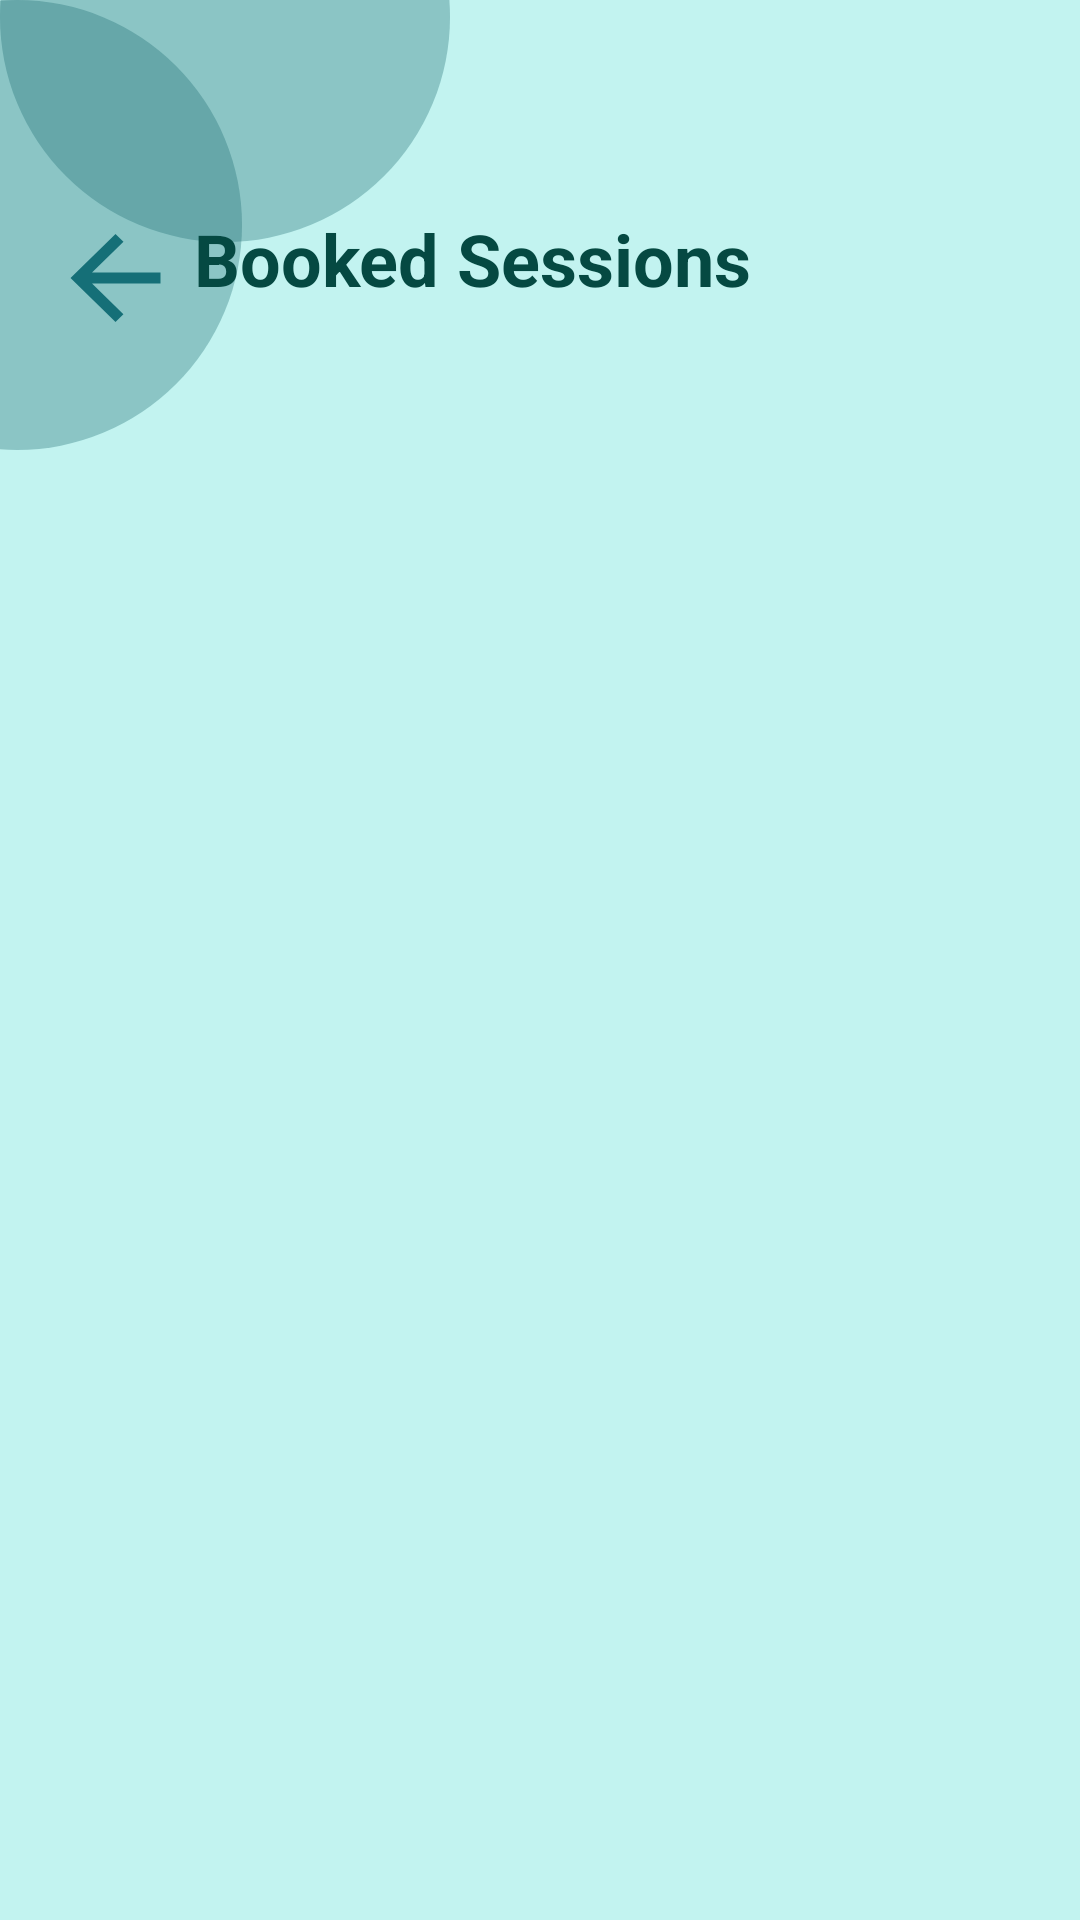

The Android layout XML behind this screen, and the referenced resources:
<!-- AndroidManifest.xml: application theme Theme.MyApplication1 -->
<!-- res/layout/activity_main23.xml -->
<?xml version="1.0" encoding="utf-8"?>
<androidx.constraintlayout.widget.ConstraintLayout xmlns:android="http://schemas.android.com/apk/res/android"
xmlns:app="http://schemas.android.com/apk/res-auto"
xmlns:tools="http://schemas.android.com/tools"
android:layout_width="match_parent"
android:layout_height="match_parent"
android:background="#c2f3f0"
tools:context=".MainActivity23">



    <View
        android:id="@+id/firstCircle"

        android:background="@drawable/circle"

        android:layout_width="150dp"
        android:layout_height="150dp"
        android:layout_marginTop="-70dp"
        android:layout_marginBottom="0dp"

        app:layout_constraintEnd_toEndOf="parent"
        app:layout_constraintHorizontal_bias="0.0"
        app:layout_constraintStart_toStartOf="parent"
        app:layout_constraintTop_toTopOf="parent"



        />

    <View
        android:id="@+id/SecondCircle"

        android:background="@drawable/circle"

        android:layout_width="150dp"
        android:layout_height="150dp"
        android:layout_marginTop="0dp"
        android:layout_marginLeft="-70dp"

        app:layout_constraintEnd_toEndOf="parent"
        app:layout_constraintHorizontal_bias="0.0"
        app:layout_constraintStart_toStartOf="parent"
        app:layout_constraintTop_toTopOf="parent" />


    <Button
        android:id="@+id/backButtfdon"
        android:layout_width="45dp"
        android:layout_height="44dp"
        android:layout_margin="16dp"
        android:layout_marginStart="130dp"
        android:background="@drawable/backarrow"
        android:backgroundTint="#156F77"
        android:padding="8dp"
        android:textColorHighlight="#FFFFFF"
        android:textColorHint="#FFFFFF"
        android:textColorLink="#FFFFFF"
        app:layout_constraintBottom_toBottomOf="parent"
        app:layout_constraintEnd_toEndOf="parent"
        app:layout_constraintHorizontal_bias="0.0"
        app:layout_constraintStart_toStartOf="parent"
        app:layout_constraintTop_toTopOf="parent"
        app:layout_constraintVertical_bias="0.097" />

    <TextView
        android:id="@+id/textView17"
        android:layout_width="227dp"
        android:layout_height="42dp"
        android:text="Booked Sessions"
        android:textColor="#054942"
        android:textSize="24sp"
        android:textStyle="bold"
        app:layout_constraintBottom_toBottomOf="parent"
        app:layout_constraintEnd_toEndOf="parent"
        app:layout_constraintHorizontal_bias="0.487"
        app:layout_constraintStart_toStartOf="parent"
        app:layout_constraintTop_toTopOf="parent"
        app:layout_constraintVertical_bias="0.117" />


    <androidx.recyclerview.widget.RecyclerView
        android:id="@+id/rv"
        android:layout_width="364dp"
        android:layout_height="423dp"
        android:layout_alignParentTop="true"
        android:orientation="horizontal"
        app:layout_constraintBottom_toBottomOf="parent"
        app:layout_constraintEnd_toEndOf="parent"
        app:layout_constraintHorizontal_bias="0.551"
        app:layout_constraintStart_toStartOf="parent"
        app:layout_constraintTop_toTopOf="parent"
        app:layout_constraintVertical_bias="0.477" />

</androidx.constraintlayout.widget.ConstraintLayout>
<!-- resources referenced by this layout -->
<resources>
  <!-- drawable backarrow (drawable) -->
  <vector xmlns:android="http://schemas.android.com/apk/res/android"
      android:width="24dp"
      android:height="24dp"
      android:viewportWidth="24"
      android:viewportHeight="24"
      android:tint="#156f77">
  
      <path
          android:fillColor="#156f77"
          android:pathData="M20,11H7.83l5.59,-5.59L12,4l-8,8 8,8 1.41,-1.41L7.83,13H20v-2z"/>
  </vector>
  <!-- drawable circle (drawable) -->
  <?xml version="1.0" encoding="utf-8"?>
  <selector xmlns:android="http://schemas.android.com/apk/res/android">
      <item>
          <shape android:shape="oval">
              <solid android:color="#551b6b70"/>
              <size
                  android:width="48dp"
                  android:height="48dp"/>
          </shape>
      </item>
  </selector>
  <style name="Theme.MyApplication1" parent="Base.Theme.MyApplication1" />
  <style name="Base.Theme.MyApplication1" parent="Theme.AppCompat.DayNight.NoActionBar">
          
          
          <item name="android:windowFullscreen">true</item>
      </style>
</resources>
